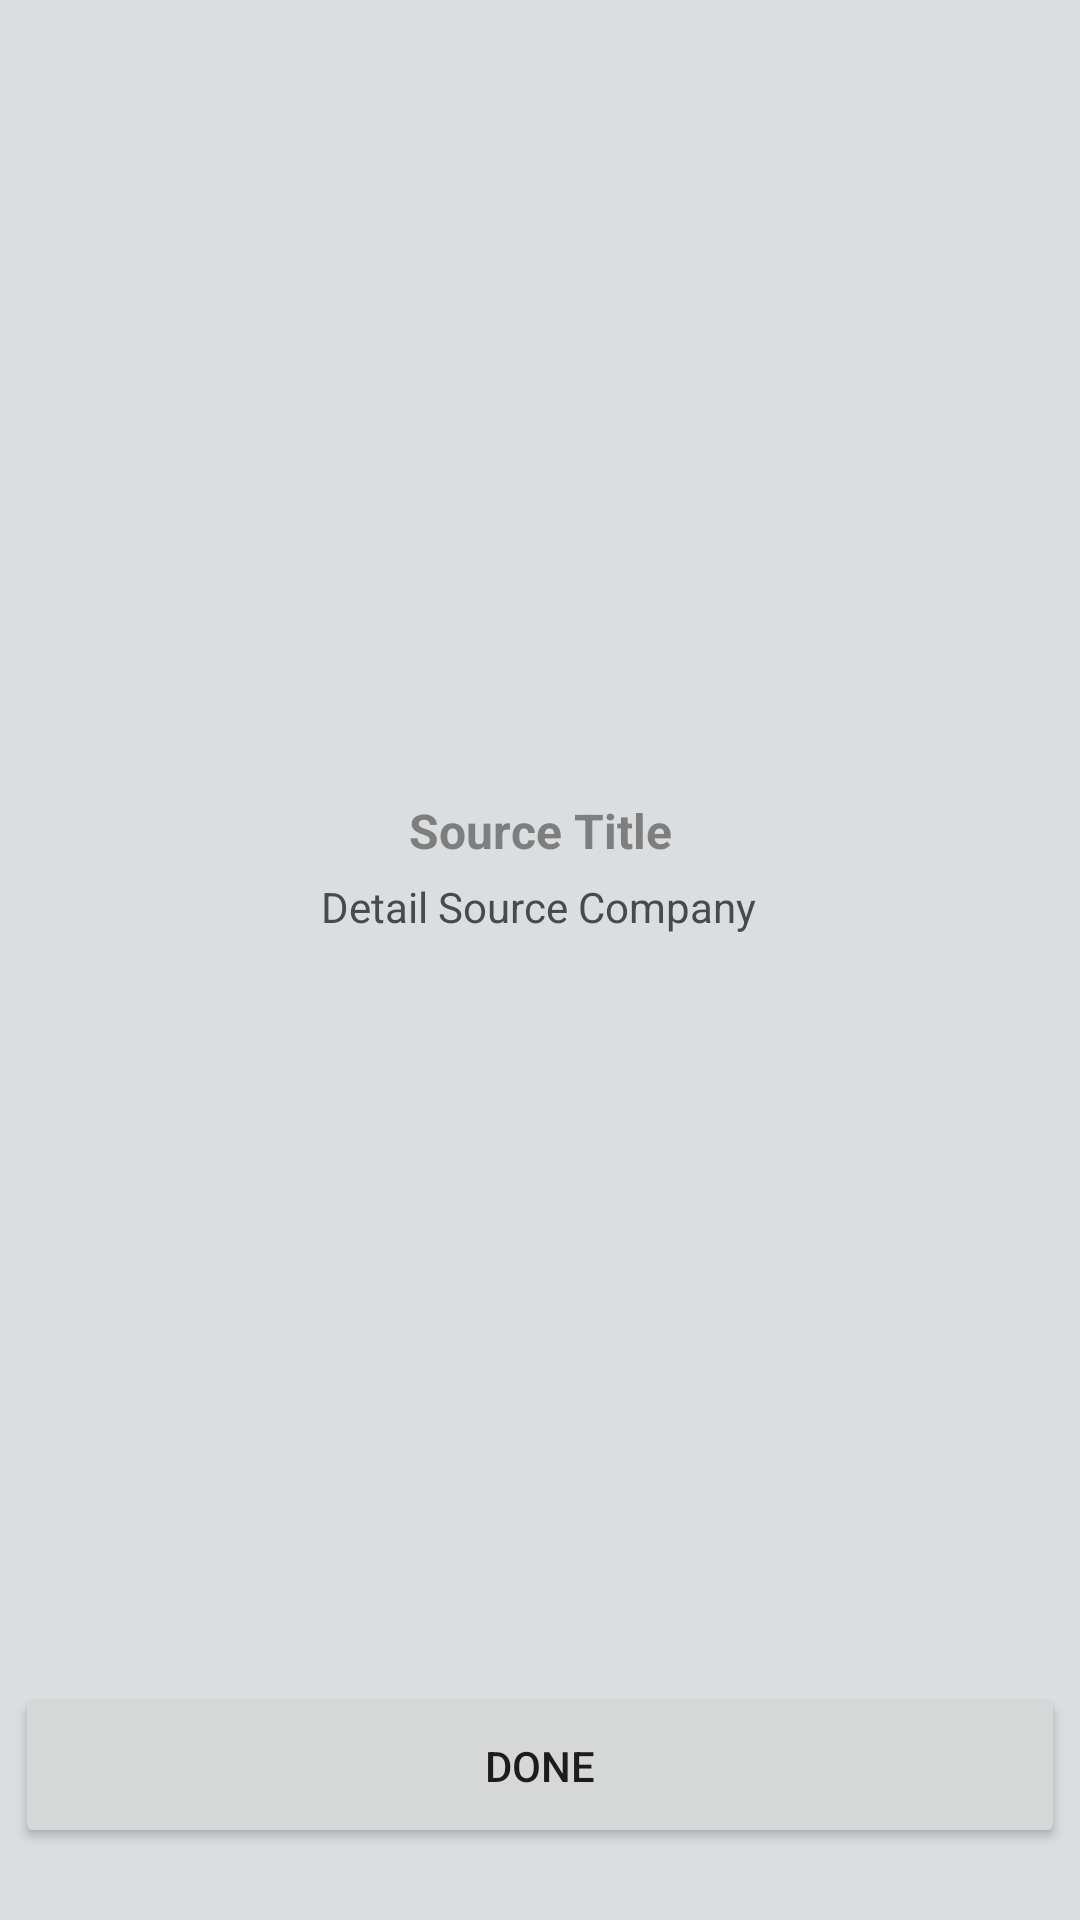

Android layout source for this screen:
<!-- AndroidManifest.xml: application theme Theme.VeryableCodingChallenge -->
<!-- res/layout/fragment_detail.xml -->
<?xml version="1.0" encoding="utf-8"?>
<RelativeLayout xmlns:android="http://schemas.android.com/apk/res/android"
    xmlns:app="http://schemas.android.com/apk/res-auto"
    xmlns:tools="http://schemas.android.com/tools"
    android:layout_width="match_parent"
    android:layout_marginTop="?attr/actionBarSize"
    android:background="@color/light_grey"
    android:layout_height="match_parent">

    <androidx.constraintlayout.widget.ConstraintLayout
        android:layout_width="match_parent"
        android:layout_height="match_parent"
        android:layout_marginTop="?attr/actionBarSize">

        <ImageView
            android:id="@+id/ivDetailSource"
            android:layout_width="150dp"
            android:layout_height="150dp"
            android:layout_marginStart="105dp"
            app:tint="@color/dark_blue"
            android:layout_marginTop="30dp"
            android:layout_marginEnd="106dp"
            android:src="@drawable/ic_launcher_background"
            app:layout_constraintEnd_toEndOf="parent"
            app:layout_constraintStart_toStartOf="parent"
            app:layout_constraintTop_toTopOf="parent"
            tools:ignore="ContentDescription" />

        <TextView
            android:id="@+id/tvDetailSourceTitle"
            android:layout_width="wrap_content"
            android:layout_height="wrap_content"
            android:layout_marginTop="30dp"
            style="@style/DetailTitleCustom"
            android:text="@string/source_title"
            app:layout_constraintEnd_toEndOf="parent"
            app:layout_constraintStart_toStartOf="parent"
            app:layout_constraintTop_toBottomOf="@+id/ivDetailSource" />

        <TextView
            android:id="@+id/tvDetailSourceCompany"
            android:layout_width="wrap_content"
            android:layout_height="wrap_content"
            android:layout_marginTop="5dp"
            style="@style/DetailCompanyCustom"
            android:text="@string/detail_source_company"
            app:layout_constraintEnd_toEndOf="parent"
            app:layout_constraintHorizontal_bias="0.498"
            app:layout_constraintStart_toStartOf="parent"
            app:layout_constraintTop_toBottomOf="@+id/tvDetailSourceTitle" />

    </androidx.constraintlayout.widget.ConstraintLayout>

    <Button
        android:id="@+id/btDetailDone"
        android:layout_width="350dp"
        android:layout_height="55dp"
        android:layout_alignParentBottom="true"
        android:layout_centerHorizontal="true"
        android:layout_marginBottom="24dp"
        android:text="@string/done" />

</RelativeLayout>
<!-- resources referenced by this layout -->
<resources>
  <color name="dark_blue">#0B6CAE</color>
  <color name="light_grey">#DADEE1</color>
  <string name="detail_source_company">Detail Source Company</string>
  <string name="done">DONE</string>
  <string name="source_title">Source Title</string>
  <style name="DetailCompanyCustom">
          <item name="android:textSize">14sp</item>
          <item name="android:textColor">#4A4A4A</item>
          <item name="android:textStyle">normal</item>
          <item name="fontFamily">Regular Roboto</item>
      </style>
  <style name="DetailTitleCustom">
          <item name="android:textSize">16sp</item>
          <item name="android:textColor">#7E7E7E</item>
          <item name="android:textStyle">bold</item>
          <item name="fontFamily">Bold Roboto</item>
      </style>
  <style name="Theme.VeryableCodingChallenge" parent="Theme.MaterialComponents.DayNight.NoActionBar">
          <item name="colorPrimary">@color/blue</item>
          <item name="colorPrimaryVariant">@color/dark_blue</item>
          <item name="colorOnPrimary">@color/white</item>
          <item name="android:statusBarColor" tools:targetApi="l">?attr/colorPrimaryVariant</item>
      </style>
  <color name="blue">#2081C3</color>
  <color name="white">#FFFFFF</color>
</resources>
